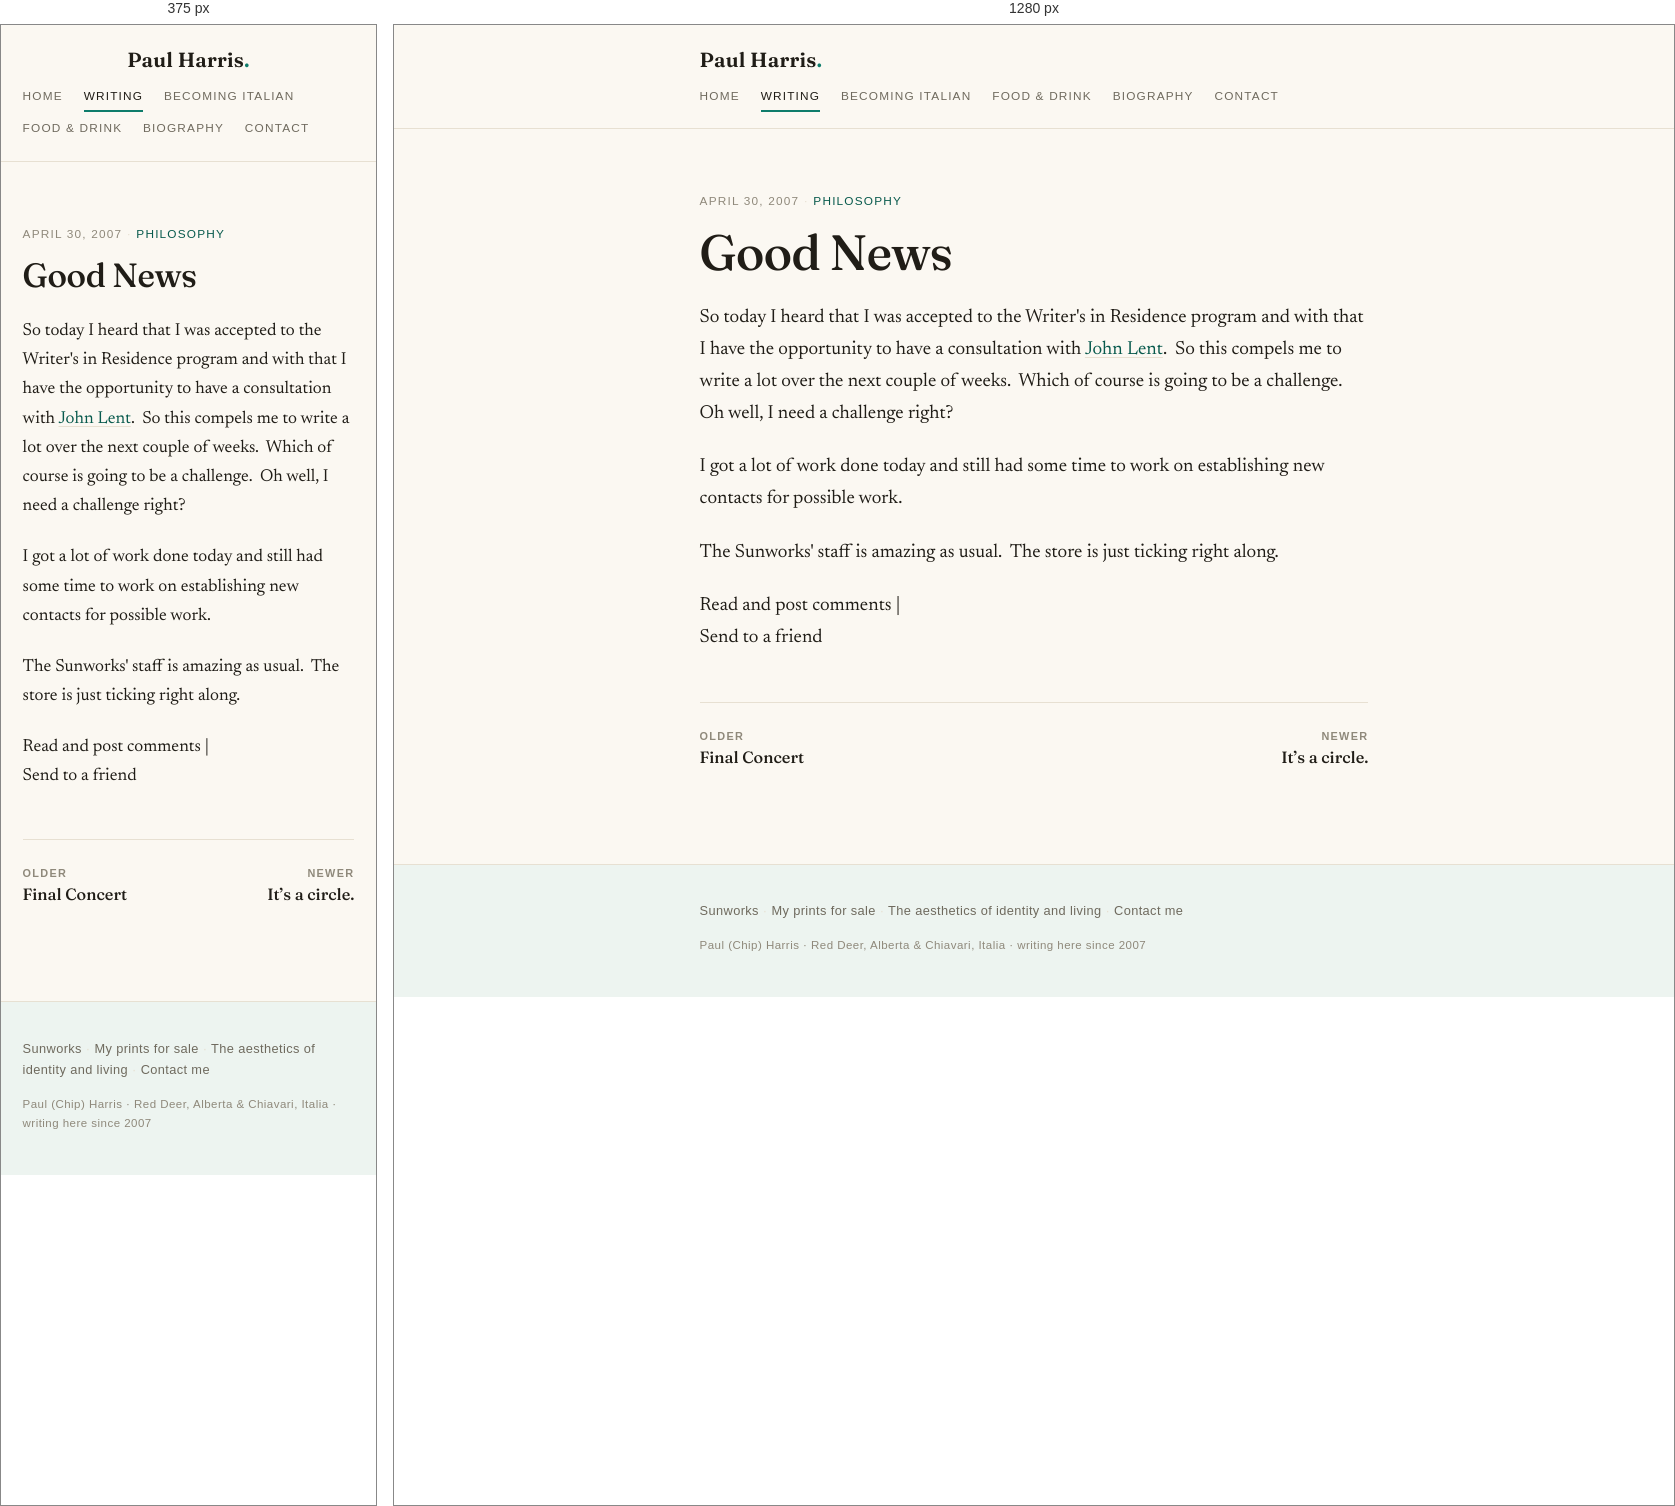
Rendered at 375 px and 1280 px, left to right.

<!-- file: index.html -->
<!DOCTYPE html>
<html lang="en">
<head>
<meta charset="utf-8">
<meta name="viewport" content="width=device-width, initial-scale=1">
<title>Good News — Paul Harris</title>
<meta name="description" content="So today I heard that I was accepted to the Writer's in Residence program and with that I have the opportunity to have a consultation with John Lent …">
<link rel="stylesheet" href="/style.css">
<link rel="icon" href="/favicon.svg" type="image/svg+xml">
</head>
<body>
  <header class="site-head">
    <div class="wrap head-row">
      <a class="wordmark" href="/">Paul Harris<span class="mark">.</span></a>
      <nav class="site-nav">
        <a href="/">Home</a>
        <a href="/writing/" class="active">Writing</a>
        <a href="/becoming-italian/">Becoming Italian</a>
        <a href="/recipes/">Food &amp; Drink</a>
        <a href="/about-2/">Biography</a>
        <a href="/contact-me/">Contact</a>
      </nav>
    </div>
  </header>
  <main class="wrap post">
    <article>
      <header class="post-head">
        <p class="post-meta">April 30, 2007 <span class="dot">·</span> <span class="cats">philosophy</span></p>
        <h1 class="post-title">Good News</h1>
      </header>
      <div class="prose">
        <p>So today I heard that I was accepted to the Writer&#39;s in Residence program and with that I have the opportunity to have a consultation with <a href="http://www.litencyc.com/php/speople.php?rec=true&amp;UID=5214">John Lent</a>.&#160; So this compels me to write a lot over the next couple of weeks.&#160; Which of course is going to be a challenge.&#160; Oh well, I need a challenge right?</p>
<p>I got a lot of work done today and still had some time to work on establishing new contacts for possible work.</p>
<p>The Sunworks&#39; staff is amazing as usual.&#160; The store is just ticking right along. </p>
<p style="clear:both;">
    Read and post comments   |<br />
    Send to a friend</p>
      </div>
    </article>
    
    <nav class="pager"><a class="pager-prev" href="/writing/final-concert/"><span class="pager-label">Older</span>Final Concert</a><a class="pager-next" href="/writing/its-a-circle/"><span class="pager-label">Newer</span>It&#8217;s a circle.</a></nav>
  </main>
  <footer class="site-foot">
    <div class="wrap">
      <p class="foot-more"><a href="/sunworks/">Sunworks</a> <span class="dot">·</span> <a href="/my-prints-for-sale/">My prints for sale</a> <span class="dot">·</span> <a href="/the-aesthetics-of-identity-and-living/">The aesthetics of identity and living</a> <span class="dot">·</span> <a href="/contact-me/">Contact me</a></p>
      <p class="foot-fine">Paul (Chip) Harris · Red Deer, Alberta &amp; Chiavari, Italia · writing here since 2007</p>
    </div>
  </footer>
</body>
</html>


/* @media block from style.css */
@media (max-width: 560px) {
  body { font-size: 1.09rem; }
  .prose { font-size: 1.09rem; }
  .prose figure.alignleft, .prose .alignleft,
  .prose figure.alignright, .prose .alignright {
    float: none;
    margin: 1.4rem 0;
    max-width: 100% !important;
  }
  .arc-link { flex-direction: column; gap: .1rem; }
  .head-row { justify-content: center; text-align: center; }
  .home-nav { justify-content: center; }
}